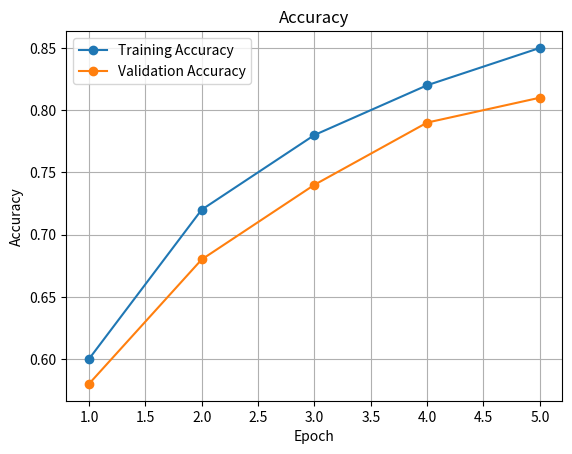
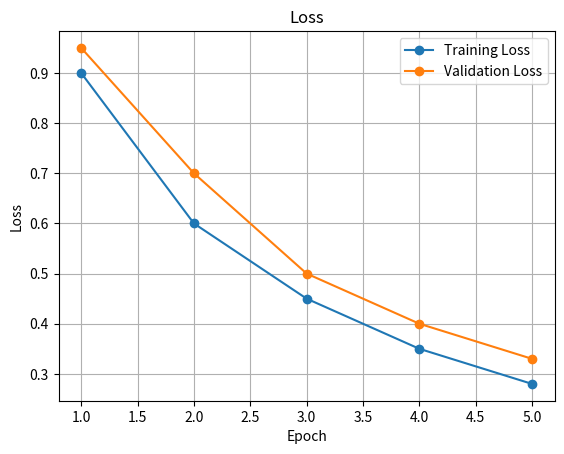

The matplotlib source for these figures, in order:
"""
Generate simple placeholder accuracy and loss plots and save to results/.
Run: python scripts/generate_placeholder_plots.py
"""
import os
import numpy as np
import matplotlib
matplotlib.use('Agg')
import matplotlib.pyplot as plt

os.makedirs('results', exist_ok=True)

# sample data
epochs = np.arange(1, 6)
train_acc = np.array([0.6, 0.72, 0.78, 0.82, 0.85])
val_acc = np.array([0.58, 0.68, 0.74, 0.79, 0.81])
train_loss = np.array([0.9, 0.6, 0.45, 0.35, 0.28])
val_loss = np.array([0.95, 0.7, 0.5, 0.4, 0.33])

plt.figure()
plt.plot(epochs, train_acc, marker='o', label='Training Accuracy')
plt.plot(epochs, val_acc, marker='o', label='Validation Accuracy')
plt.title('Accuracy')
plt.xlabel('Epoch')
plt.ylabel('Accuracy')
plt.legend()
plt.grid(True)
plt.savefig('results/accuracy.png')
plt.close()

plt.figure()
plt.plot(epochs, train_loss, marker='o', label='Training Loss')
plt.plot(epochs, val_loss, marker='o', label='Validation Loss')
plt.title('Loss')
plt.xlabel('Epoch')
plt.ylabel('Loss')
plt.legend()
plt.grid(True)
plt.savefig('results/loss.png')
plt.close()

print('Wrote results/accuracy.png and results/loss.png')
